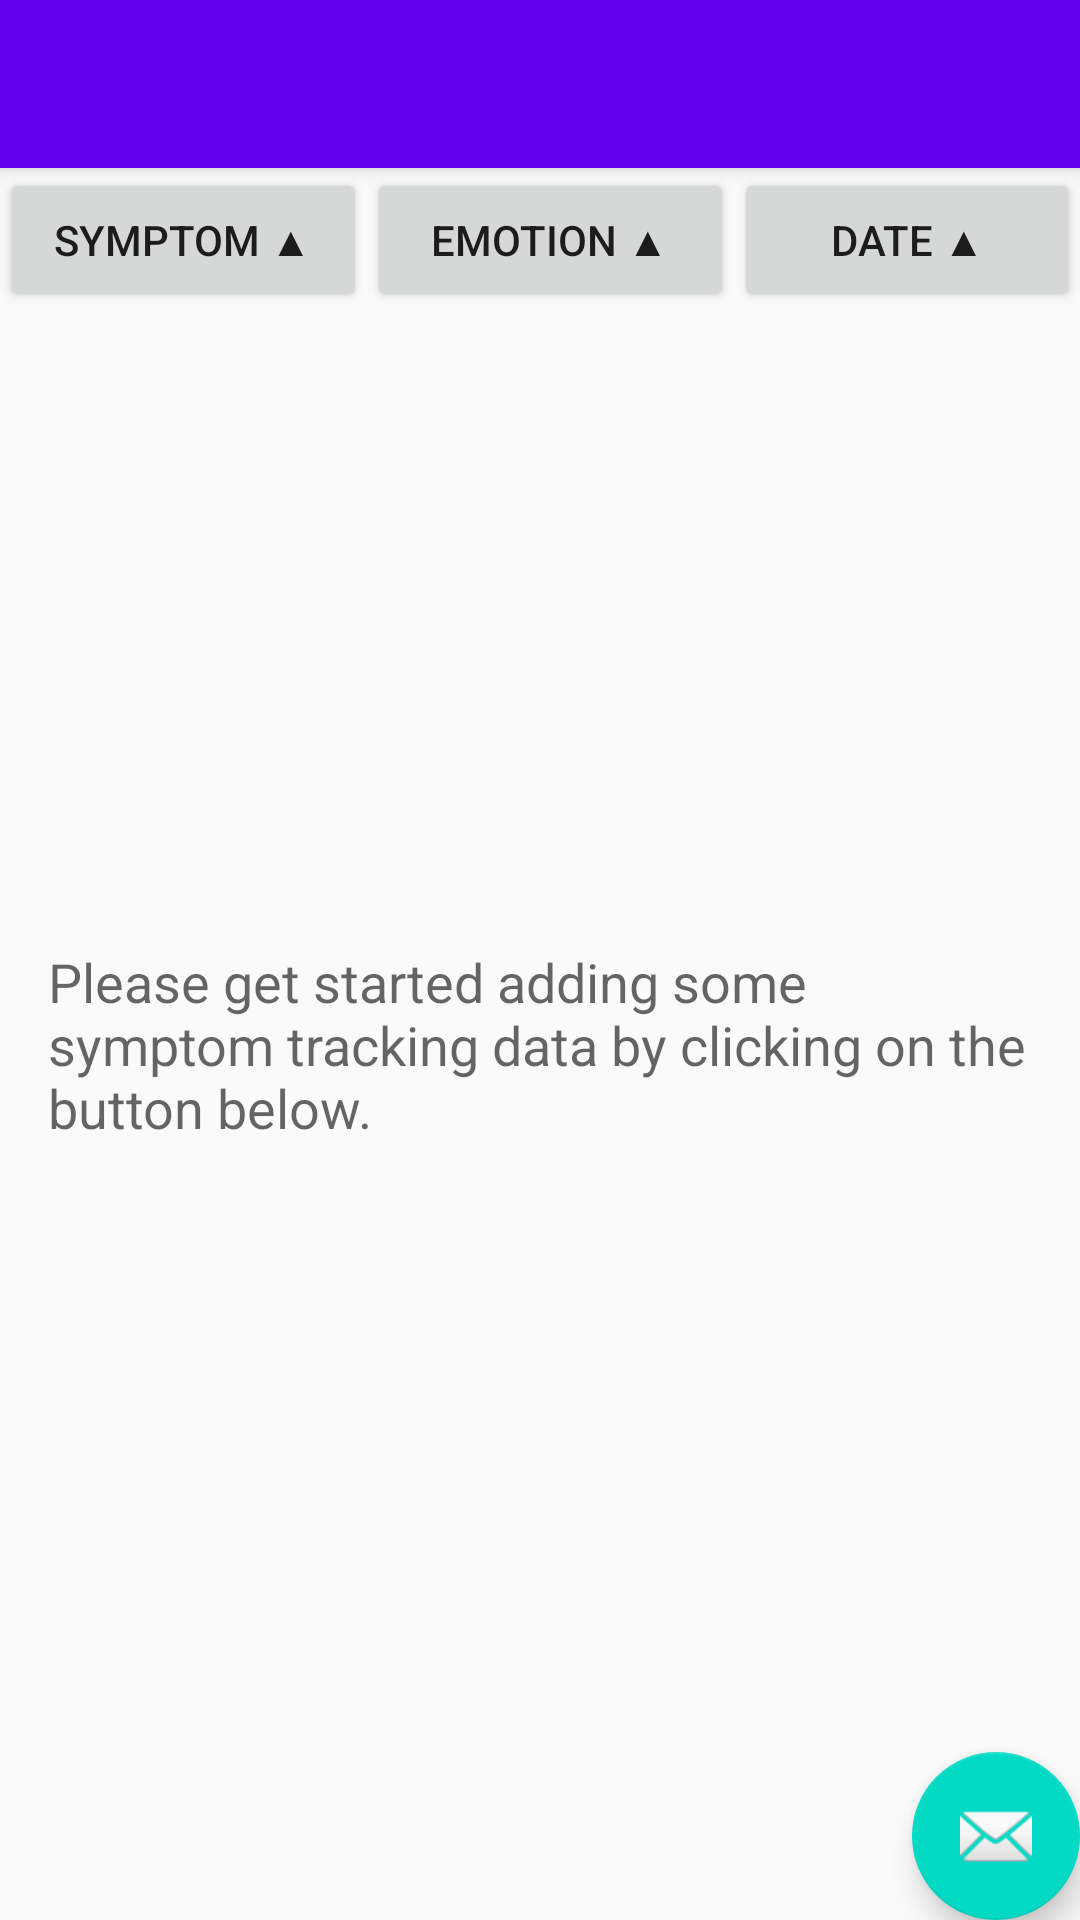

Write the Android layout XML for this screen, with the resource values it uses.
<!-- AndroidManifest.xml: activity theme AppTheme.NoActionBar -->
<!-- res/layout/activity_symtrax.xml -->
<?xml version="1.0" encoding="utf-8"?>
<android.support.design.widget.CoordinatorLayout xmlns:android="http://schemas.android.com/apk/res/android"
    xmlns:app="http://schemas.android.com/apk/res-auto"
    xmlns:tools="http://schemas.android.com/tools"
    android:layout_width="match_parent"
    android:layout_height="match_parent"
    android:fitsSystemWindows="true"
    tools:context=".SymTraxActivity">

    <android.support.design.widget.AppBarLayout
        android:layout_width="match_parent"
        android:layout_height="wrap_content"
        android:theme="@style/AppTheme.AppBarOverlay">

        <android.support.v7.widget.Toolbar
            android:id="@+id/toolbar"
            android:layout_width="match_parent"
            android:layout_height="?attr/actionBarSize"
            android:background="?attr/colorPrimary"
            app:popupTheme="@style/AppTheme.PopupOverlay" />

    </android.support.design.widget.AppBarLayout>


    <include
        android:id="@+id/include"
        layout="@layout/content_symtrax" />

    <android.support.design.widget.FloatingActionButton
        android:id="@+id/fab"
        android:layout_width="wrap_content"
        android:layout_height="wrap_content"
        android:layout_gravity="bottom|end"
        android:layout_margin="@dimen/fab_margin"
        app:srcCompat="@android:drawable/ic_dialog_email" />

</android.support.design.widget.CoordinatorLayout>
<!-- res/layout/content_symtrax.xml (included above) -->
<?xml version="1.0" encoding="utf-8"?>
<android.support.constraint.ConstraintLayout xmlns:android="http://schemas.android.com/apk/res/android"
    xmlns:app="http://schemas.android.com/apk/res-auto"
    xmlns:tools="http://schemas.android.com/tools"
    android:layout_width="match_parent"
    android:layout_height="match_parent"
    app:layout_behavior="@string/appbar_scrolling_view_behavior"
    tools:context=".SymTraxActivity"
    tools:showIn="@layout/activity_symtrax">

    

    <android.support.constraint.Guideline
        android:id="@+id/guideline_top"
        android:layout_width="match_parent"
        android:layout_height="0dp"
        android:orientation="horizontal"
        android:visibility="visible"
        app:layout_constraintGuide_percent="0.0" />

    <android.support.constraint.Guideline
        android:id="@+id/guideline_bottom"
        android:layout_width="match_parent"
        android:layout_height="0dp"
        android:orientation="horizontal"
        android:visibility="visible"
        app:layout_constraintGuide_percent="1.0" />

    <android.support.constraint.Guideline
        android:id="@+id/guideline_left"
        android:layout_width="0dp"
        android:layout_height="match_parent"
        android:orientation="vertical"
        android:visibility="visible"
        app:layout_constraintGuide_percent="0.0" />

    <android.support.constraint.Guideline
        android:id="@+id/guideline_right"
        android:layout_width="0dp"
        android:layout_height="match_parent"
        android:orientation="vertical"
        android:visibility="visible"
        app:layout_constraintGuide_percent="1.0" />

    <android.support.constraint.Guideline
        android:id="@+id/guideline_1"
        android:layout_width="1dp"
        android:layout_height="wrap_content"
        android:orientation="vertical"
        app:layout_constraintGuide_percent="0.34"/>

    <android.support.constraint.Guideline
        android:id="@+id/guideline_2"
        android:layout_width="1dp"
        android:layout_height="wrap_content"
        android:orientation="vertical"
        app:layout_constraintGuide_percent="0.68"/>


    <Button
        android:id="@+id/button1"
        android:layout_width="0dp"
        android:layout_height="wrap_content"
        android:text="@string/symptom_asc"
        app:layout_constraintTop_toBottomOf="@+id/guideline_top"
        app:layout_constraintLeft_toRightOf="@+id/guideline_left"
        app:layout_constraintRight_toLeftOf="@+id/guideline_1" />

    <Button
        android:id="@+id/button2"
        android:layout_width="0dp"
        android:layout_height="wrap_content"
        android:text="@string/emotion_asc"
        app:layout_constraintTop_toBottomOf="@+id/guideline_top"
        app:layout_constraintLeft_toRightOf="@+id/guideline_1"
        app:layout_constraintRight_toLeftOf="@+id/guideline_2" />

    <Button
        android:id="@+id/button3"
        android:layout_width="0dp"
        android:layout_height="wrap_content"
        android:text="@string/date_asc"
        app:layout_constraintTop_toBottomOf="@+id/guideline_top"
        app:layout_constraintLeft_toRightOf="@+id/guideline_2"
        app:layout_constraintRight_toLeftOf="@+id/guideline_right" />


    <ListView
        android:id="@+id/list_symtrax"
        android:layout_width="0dp"
        android:layout_height="0dp"
        app:layout_constraintTop_toBottomOf="@+id/button1"
        app:layout_constraintBottom_toTopOf="@+id/guideline_bottom"
        app:layout_constraintLeft_toRightOf="@+id/guideline_left"
        app:layout_constraintRight_toLeftOf="@+id/guideline_right" />


    
    <TextView
        android:id="@+id/empty_subtitle_text"
        android:layout_width="wrap_content"
        android:layout_height="wrap_content"
        android:paddingLeft="16dp"
        android:paddingRight="16dp"
        android:text="@string/empty_view_subtitle_text"
        android:textAppearance="?android:textAppearanceMedium"
        app:layout_constraintBottom_toBottomOf="parent"
        app:layout_constraintLeft_toRightOf="@id/guideline_left"
        app:layout_constraintRight_toLeftOf="@+id/guideline_right"
        app:layout_constraintTop_toTopOf="@+id/guideline_top" />

    <android.support.constraint.Guideline
        android:id="@+id/guideline"
        android:layout_width="wrap_content"
        android:layout_height="wrap_content"
        android:orientation="horizontal"
        app:layout_constraintGuide_begin="50dp"
        app:layout_constraintTop_toTopOf="parent" />


</android.support.constraint.ConstraintLayout>
<!-- resources referenced by this layout -->
<resources>
  <string name="date_asc">Date ▲</string>
  <string name="emotion_asc">Emotion ▲</string>
  <string name="empty_view_subtitle_text">Please get started adding some symptom tracking data by clicking on the button below.</string>
  <string name="symptom_asc">Symptom ▲</string>
  <style name="AppTheme.AppBarOverlay" parent="ThemeOverlay.AppCompat.Dark.ActionBar" />
  <style name="AppTheme.PopupOverlay" parent="ThemeOverlay.AppCompat.Light" />
  <style name="AppTheme.NoActionBar">
          <item name="windowActionBar">false</item>
          <item name="windowNoTitle">true</item>
      </style>
</resources>
